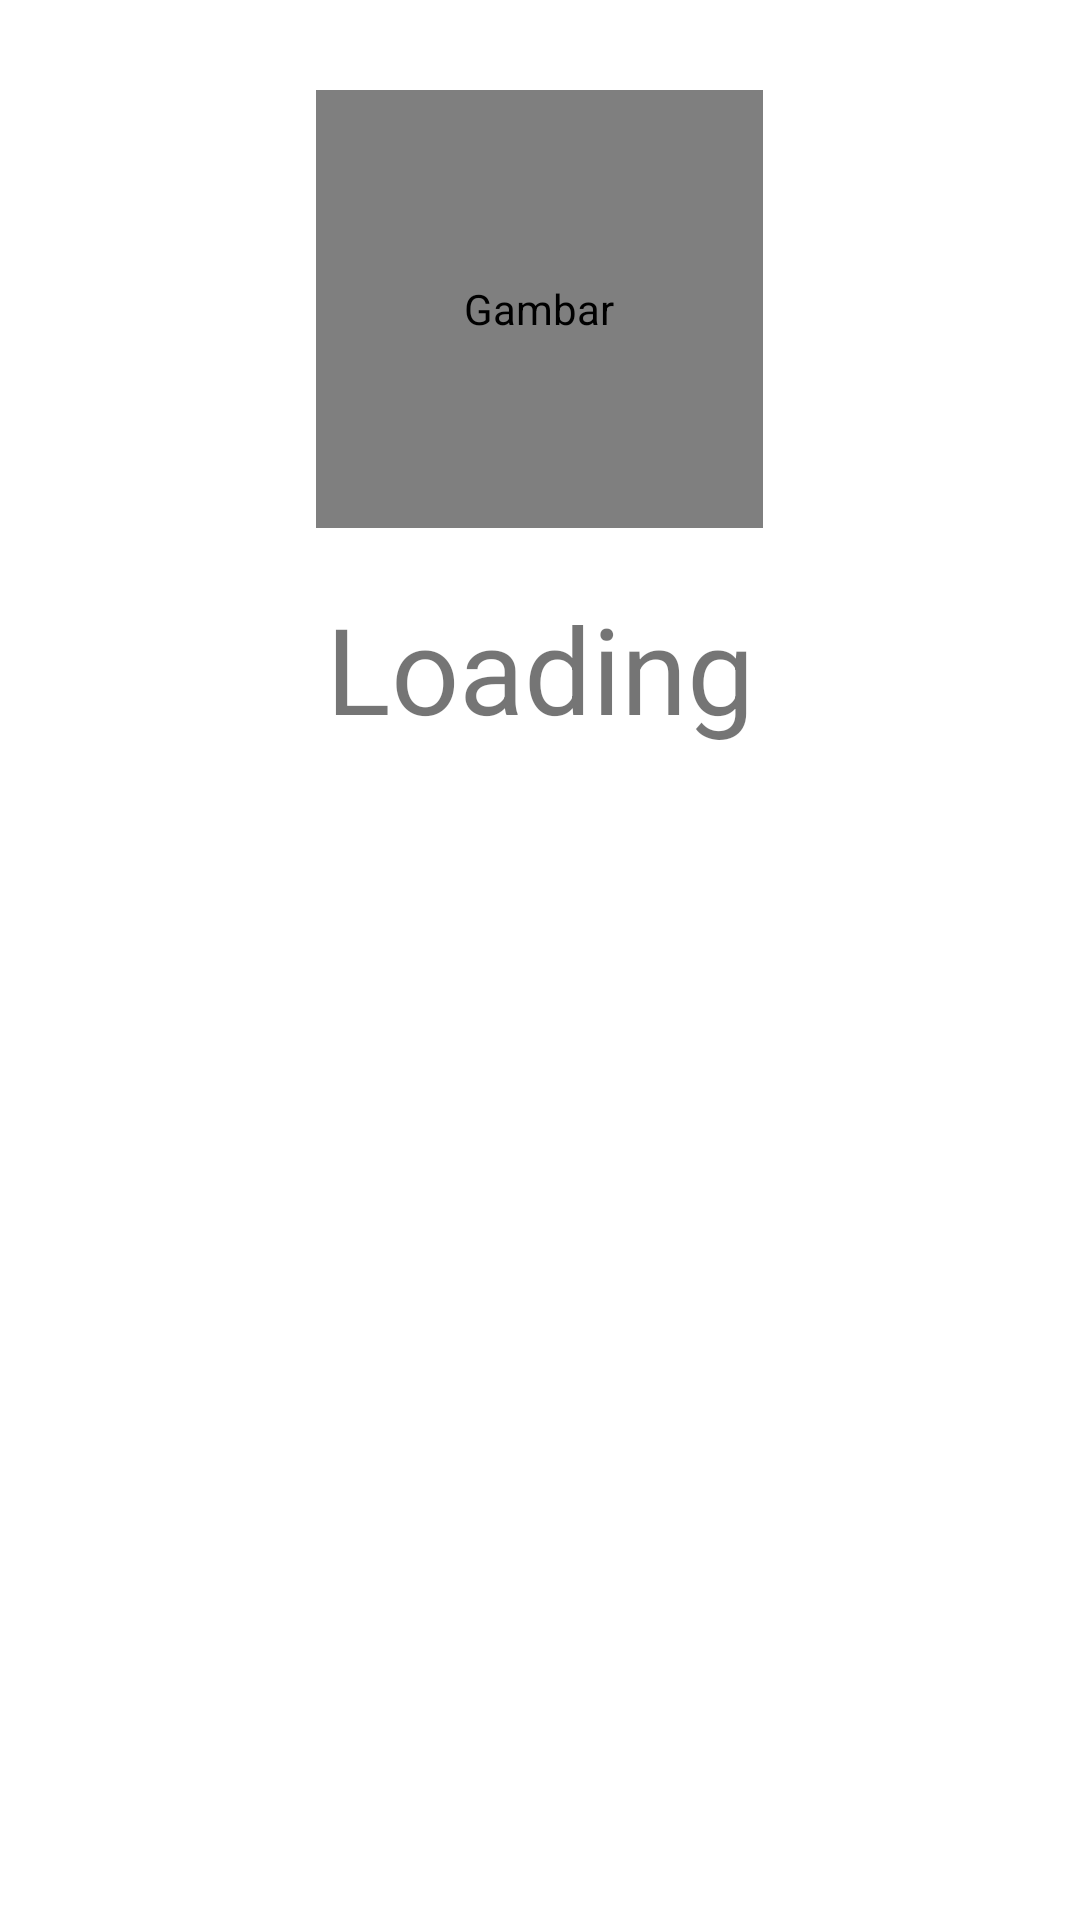

Android layout source for this screen:
<!-- AndroidManifest.xml: application theme Theme.Belajar1 -->
<!-- res/layout/activity_splashscreen.xml -->
<?xml version="1.0" encoding="utf-8"?>
<LinearLayout
    xmlns:android="http://schemas.android.com/apk/res/android"
    xmlns:app="http://schemas.android.com/apk/res-auto"
    xmlns:tools="http://schemas.android.com/tools"
    android:layout_width="match_parent"
    android:layout_height="match_parent"
    tools:context=".splashscreen"
    android:orientation="vertical"
    >

    <de.hdodenhof.circleimageview.CircleImageView
        app:civ_border_width="4dp"
        app:civ_border_color="#FF000000"
        android:layout_centerInParent="true"
        android:layout_gravity="center"
        android:layout_marginTop="30dp"
        android:id="@+id/imageView"
        android:layout_width="149dp"
        android:layout_height="146dp"
        android:contentDescription="@string/gambar"
        android:cropToPadding="false"
        android:src="@drawable/star_wars"
        tools:ignore="MissingConstraints"
        tools:layout_editor_absoluteX="130dp"
        tools:layout_editor_absoluteY="37dp" />

    <TextView
        android:layout_width="wrap_content"
        android:layout_height="wrap_content"
        android:text="Loading"
        android:layout_gravity="center"
        android:layout_marginTop="20dp"
        android:textSize="40sp"
        />

</LinearLayout>
<!-- resources referenced by this layout -->
<resources>
  <!-- drawable star_wars: gif bitmap (drawable, 852168 bytes) -->
  <string name="gambar">Gambar</string>
  <style name="Theme.Belajar1" parent="Theme.MaterialComponents.DayNight.DarkActionBar">
          
          <item name="colorPrimary">@color/purple_500</item>
          <item name="colorPrimaryVariant">@color/purple_700</item>
          <item name="colorOnPrimary">@color/white</item>
          
          <item name="colorSecondary">@color/teal_200</item>
          <item name="colorSecondaryVariant">@color/teal_700</item>
          <item name="colorOnSecondary">@color/black</item>
          
          <item name="android:statusBarColor">?attr/colorPrimaryVariant</item>
          
      </style>
  <!-- not gathered from this repository: default colours our renderer supplied (Android Studio template values) -->
  <color name="purple_500">#FF6200EE</color>
  <color name="purple_700">#FF3700B3</color>
  <color name="teal_200">#FF03DAC5</color>
  <color name="teal_700">#FF018786</color>
  <color name="black">#FF000000</color>
  <color name="white">#FFFFFFFF</color>
</resources>
